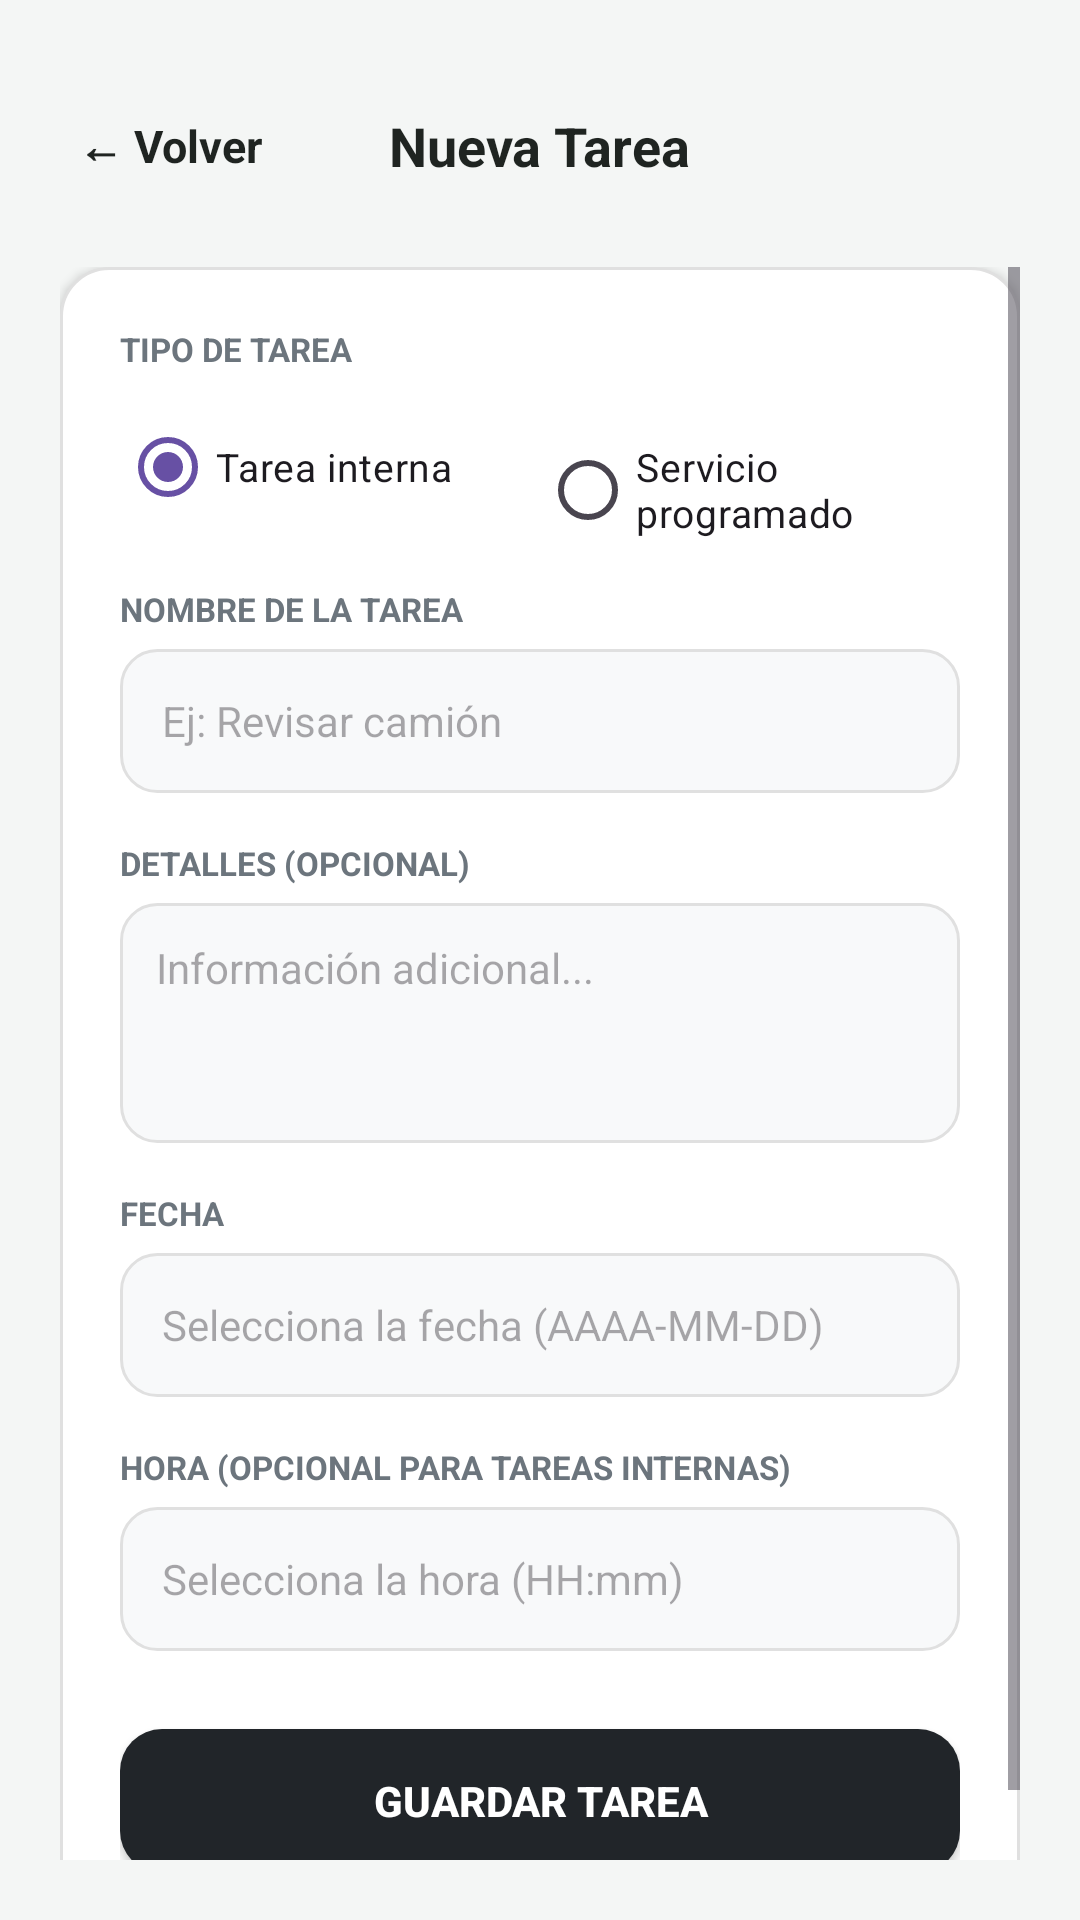

The Android layout XML behind this screen, and the referenced resources:
<!-- AndroidManifest.xml: application theme Theme.DesiertoTarapaca -->
<!-- res/layout/activity_registrar_tarea.xml -->
<?xml version="1.0" encoding="utf-8"?>
<LinearLayout xmlns:android="http://schemas.android.com/apk/res/android"
    android:layout_width="match_parent"
    android:layout_height="match_parent"
    android:background="#F4F6F5"
    android:orientation="vertical"
    android:paddingHorizontal="20dp"
    android:paddingTop="32dp"
    android:paddingBottom="20dp">

    <RelativeLayout
        android:layout_width="match_parent"
        android:layout_height="wrap_content"
        android:layout_marginBottom="24dp">

        <TextView
            android:id="@+id/btnVolverTarea"
            android:layout_width="wrap_content"
            android:layout_height="wrap_content"
            android:layout_alignParentStart="true"
            android:layout_centerVertical="true"
            android:padding="6dp"
            android:text="← Volver"
            android:textColor="@color/text_main"
            android:textSize="15sp"
            android:textStyle="bold" />

        <TextView
            android:layout_width="wrap_content"
            android:layout_height="wrap_content"
            android:layout_centerInParent="true"
            android:text="Nueva Tarea"
            android:textColor="@color/text_main"
            android:textSize="18sp"
            android:textStyle="bold" />
    </RelativeLayout>

    <ScrollView
        android:layout_width="match_parent"
        android:layout_height="match_parent"
        android:fillViewport="true">

        <LinearLayout
            android:layout_width="match_parent"
            android:layout_height="wrap_content"
            android:background="@drawable/bg_white_card"
            android:elevation="2dp"
            android:orientation="vertical"
            android:padding="20dp">

            <TextView
                android:layout_width="wrap_content"
                android:layout_height="wrap_content"
                android:text="TIPO DE TAREA"
                android:textColor="@color/text_muted"
                android:textSize="11sp"
                android:textStyle="bold" />

            <RadioGroup
                android:id="@+id/rgCategoriaTarea"
                android:layout_width="match_parent"
                android:layout_height="wrap_content"
                android:layout_marginTop="8dp"
                android:orientation="horizontal">

                <RadioButton
                    android:id="@+id/rbTareaInterna"
                    android:layout_width="0dp"
                    android:layout_height="wrap_content"
                    android:layout_weight="1"
                    android:checked="true"
                    android:text="Tarea interna"
                    android:textSize="13sp" />

                <RadioButton
                    android:id="@+id/rbServicioProgramado"
                    android:layout_width="0dp"
                    android:layout_height="wrap_content"
                    android:layout_weight="1"
                    android:text="Servicio programado"
                    android:textSize="13sp" />
            </RadioGroup>

            <LinearLayout
                android:id="@+id/seccionTareaInterna"
                android:layout_width="match_parent"
                android:layout_height="wrap_content"
                android:orientation="vertical">

                <TextView
                    android:layout_width="wrap_content"
                    android:layout_height="wrap_content"
                    android:layout_marginTop="16dp"
                    android:text="NOMBRE DE LA TAREA"
                    android:textColor="@color/text_muted"
                    android:textSize="11sp"
                    android:textStyle="bold" />

                <EditText
                    android:id="@+id/etNombreTareaInterna"
                    android:layout_width="match_parent"
                    android:layout_height="48dp"
                    android:layout_marginTop="6dp"
                    android:background="@drawable/bg_input_field"
                    android:hint="Ej: Revisar camión"
                    android:inputType="textCapSentences"
                    android:paddingHorizontal="14dp"
                    android:textColor="@color/text_main"
                    android:textSize="14sp" />

                <TextView
                    android:layout_width="wrap_content"
                    android:layout_height="wrap_content"
                    android:layout_marginTop="16dp"
                    android:text="DETALLES (OPCIONAL)"
                    android:textColor="@color/text_muted"
                    android:textSize="11sp"
                    android:textStyle="bold" />

                <EditText
                    android:id="@+id/etDetallesTareaInterna"
                    android:layout_width="match_parent"
                    android:layout_height="80dp"
                    android:layout_marginTop="6dp"
                    android:background="@drawable/bg_input_field"
                    android:gravity="top|start"
                    android:hint="Información adicional..."
                    android:inputType="textCapSentences|textMultiLine"
                    android:padding="12dp"
                    android:textColor="@color/text_main"
                    android:textSize="14sp" />
            </LinearLayout>

        <LinearLayout
            android:id="@+id/seccionServicioProgramado"
            android:layout_width="match_parent"
            android:layout_height="wrap_content"
            android:orientation="vertical"
            android:visibility="gone">

            <TextView
                android:layout_width="wrap_content"
                android:layout_height="wrap_content"
                android:layout_marginTop="16dp"
                android:text="CLIENTE (DIRECTORIO)"
                android:textColor="@color/text_muted"
                android:textSize="11sp"
                android:textStyle="bold" />

            <LinearLayout
                android:id="@+id/btnSeleccionarClienteModal"
                android:layout_width="match_parent"
                android:layout_height="52dp"
                android:layout_marginTop="6dp"
                android:background="@drawable/bg_input_field"
                android:clickable="true"
                android:focusable="true"
                android:gravity="center_vertical"
                android:orientation="horizontal"
                android:paddingHorizontal="14dp">

                <TextView
                    android:id="@+id/tvClienteSeleccionadoTexto"
                    android:layout_width="0dp"
                    android:layout_height="wrap_content"
                    android:layout_weight="1"
                    android:text="Toca para elegir cliente del directorio..."
                    android:textColor="@color/text_muted"
                    android:textSize="14sp" />

                <TextView
                    android:layout_width="wrap_content"
                    android:layout_height="wrap_content"
                    android:text="▼"
                    android:textColor="@color/text_muted"
                    android:textSize="12sp" />
            </LinearLayout>

            <TextView
                android:id="@+id/tvUbicacionClienteInfo"
                android:layout_width="match_parent"
                android:layout_height="wrap_content"
                android:layout_marginTop="6dp"
                android:text="Selecciona un cliente para cargar su faena y mapa"
                android:textColor="@color/text_muted"
                android:textSize="11sp" />

            <TextView
                android:layout_width="wrap_content"
                android:layout_height="wrap_content"
                android:layout_marginTop="16dp"
                android:text="TIPO DE ACTIVIDAD"
                android:textColor="@color/text_muted"
                android:textSize="11sp"
                android:textStyle="bold" />

            <EditText
                android:id="@+id/etTareaTipo"
                android:layout_width="match_parent"
                android:layout_height="48dp"
                android:layout_marginTop="6dp"
                android:background="@drawable/bg_input_field"
                android:inputType="textCapSentences"
                android:paddingHorizontal="14dp"
                android:textColor="@color/text_main"
                android:textSize="14sp" />

            <TextView
                android:layout_width="wrap_content"
                android:layout_height="wrap_content"
                android:layout_marginTop="16dp"
                android:text="OBSERVACIONES (OPCIONAL)"
                android:textColor="@color/text_muted"
                android:textSize="11sp"
                android:textStyle="bold" />

            <EditText
                android:id="@+id/etObservacionesProgramado"
                android:layout_width="match_parent"
                android:layout_height="80dp"
                android:layout_marginTop="6dp"
                android:background="@drawable/bg_input_field"
                android:gravity="top|start"
                android:hint="Indicaciones para el servicio..."
                android:inputType="textCapSentences|textMultiLine"
                android:padding="12dp"
                android:textColor="@color/text_main"
                android:textSize="14sp" />

        </LinearLayout>

            <TextView
                android:layout_width="wrap_content"
                android:layout_height="wrap_content"
                android:layout_marginTop="16dp"
                android:text="FECHA"
                android:textColor="@color/text_muted"
                android:textSize="11sp"
                android:textStyle="bold" />

            <EditText
                android:id="@+id/etTareaFecha"
                android:layout_width="match_parent"
                android:layout_height="48dp"
                android:layout_marginTop="6dp"
                android:background="@drawable/bg_input_field"
                android:clickable="true"
                android:focusable="false"
                android:hint="Selecciona la fecha (AAAA-MM-DD)"
                android:paddingHorizontal="14dp"
                android:textColor="@color/text_main"
                android:textSize="14sp" />

            <TextView
                android:layout_width="wrap_content"
                android:layout_height="wrap_content"
                android:layout_marginTop="16dp"
                android:text="HORA (OPCIONAL PARA TAREAS INTERNAS)"
                android:textColor="@color/text_muted"
                android:textSize="11sp"
                android:textStyle="bold" />

            <EditText
                android:id="@+id/etTareaHora"
                android:layout_width="match_parent"
                android:layout_height="48dp"
                android:layout_marginTop="6dp"
                android:background="@drawable/bg_input_field"
                android:clickable="true"
                android:focusable="false"
                android:hint="Selecciona la hora (HH:mm)"
                android:paddingHorizontal="14dp"
                android:textColor="@color/text_main"
                android:textSize="14sp" />

            <androidx.appcompat.widget.AppCompatButton
                android:id="@+id/btnGuardarTarea"
                android:layout_width="match_parent"
                android:layout_height="48dp"
                android:layout_marginTop="26dp"
                android:background="@drawable/bg_btn_finalizar"
                android:text="GUARDAR TAREA"
                android:textColor="@color/text_light"
                android:textSize="14sp"
                android:textStyle="bold" />

        </LinearLayout>
    </ScrollView>

</LinearLayout>
<!-- resources referenced by this layout -->
<resources>
  <color name="text_light">#FFFFFF</color>
  <color name="text_main">#1F2421</color>
  <color name="text_muted">#6C757D</color>
  <!-- drawable bg_btn_finalizar (drawable) -->
  <?xml version="1.0" encoding="utf-8"?>
  <ripple xmlns:android="http://schemas.android.com/apk/res/android"
      android:color="#000000">
      <item>
          <shape android:shape="rectangle">
              <solid android:color="@color/btn_dark_close" />
              <corners android:radius="14dp" />
          </shape>
      </item>
  </ripple>
  <!-- drawable bg_input_field (drawable) -->
  <?xml version="1.0" encoding="utf-8"?>
  <shape xmlns:android="http://schemas.android.com/apk/res/android"
      android:shape="rectangle">
      <solid android:color="#F8F9FA" />
      <stroke
          android:width="1dp"
          android:color="#E0E0E0" />
      <corners android:radius="12dp" />
  </shape>
  <!-- drawable bg_white_card (drawable) -->
  <?xml version="1.0" encoding="utf-8"?>
  <shape xmlns:android="http://schemas.android.com/apk/res/android"
      android:shape="rectangle">
      <solid android:color="@color/card_white" />
      <stroke android:width="1dp" android:color="@color/border_light" />
      <corners android:radius="16dp" />
  </shape>
  <style name="Theme.DesiertoTarapaca" parent="Base.Theme.DesiertoTarapaca" />
  <color name="btn_dark_close">#212529</color>
  <color name="card_white">#FFFFFF</color>
  <color name="border_light">#E0E0E0</color>
  <style name="Base.Theme.DesiertoTarapaca" parent="Theme.Material3.DayNight.NoActionBar">
          
          
      </style>
</resources>
